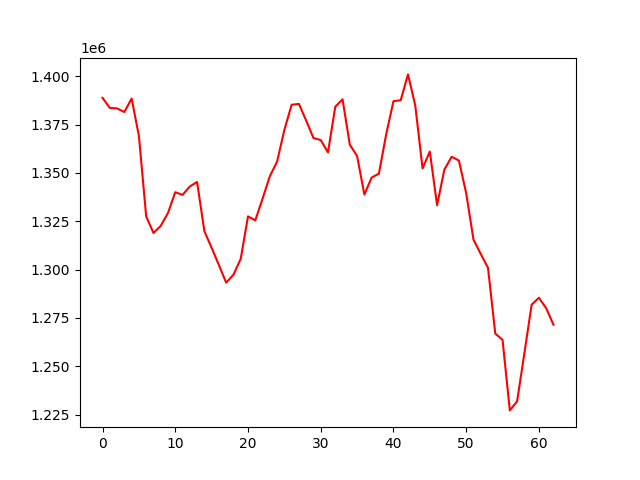

Source data for this figure (header and first rows):
, 0
0, 1388854
1, 1383631
2, 1383403
3, 1381536
4, 1388491
5, 1369174
6, 1327543
7, 1318964
8, 1322615
9, 1329328
10, 1340045
11, 1338627
12, 1343014
13, 1345347
14, 1319908
15, 1311290
16, 1302331
17, 1293252
18, 1297379
19, 1305592
20, 1327547
21, 1325472
22, 1336665
23, 1348289
24, 1355867
25, 1372274
26, 1385270
27, 1385709
28, 1377102
29, 1368056
30, 1367040
31, 1360626
32, 1384259
33, 1388090
34, 1364633
35, 1358773
36, 1338845
37, 1347605
38, 1349659
39, 1369963
40, 1387113
41, 1387638
42, 1400986
43, 1384897
44, 1352351
45, 1361084
46, 1333314
47, 1351741
48, 1358358
49, 1356435
50, 1339545
51, 1315598
52, 1308134
53, 1300950
54, 1266917
55, 1263684
56, 1227174
57, 1231832
58, 1256666
59, 1281859
... 3 more rows
